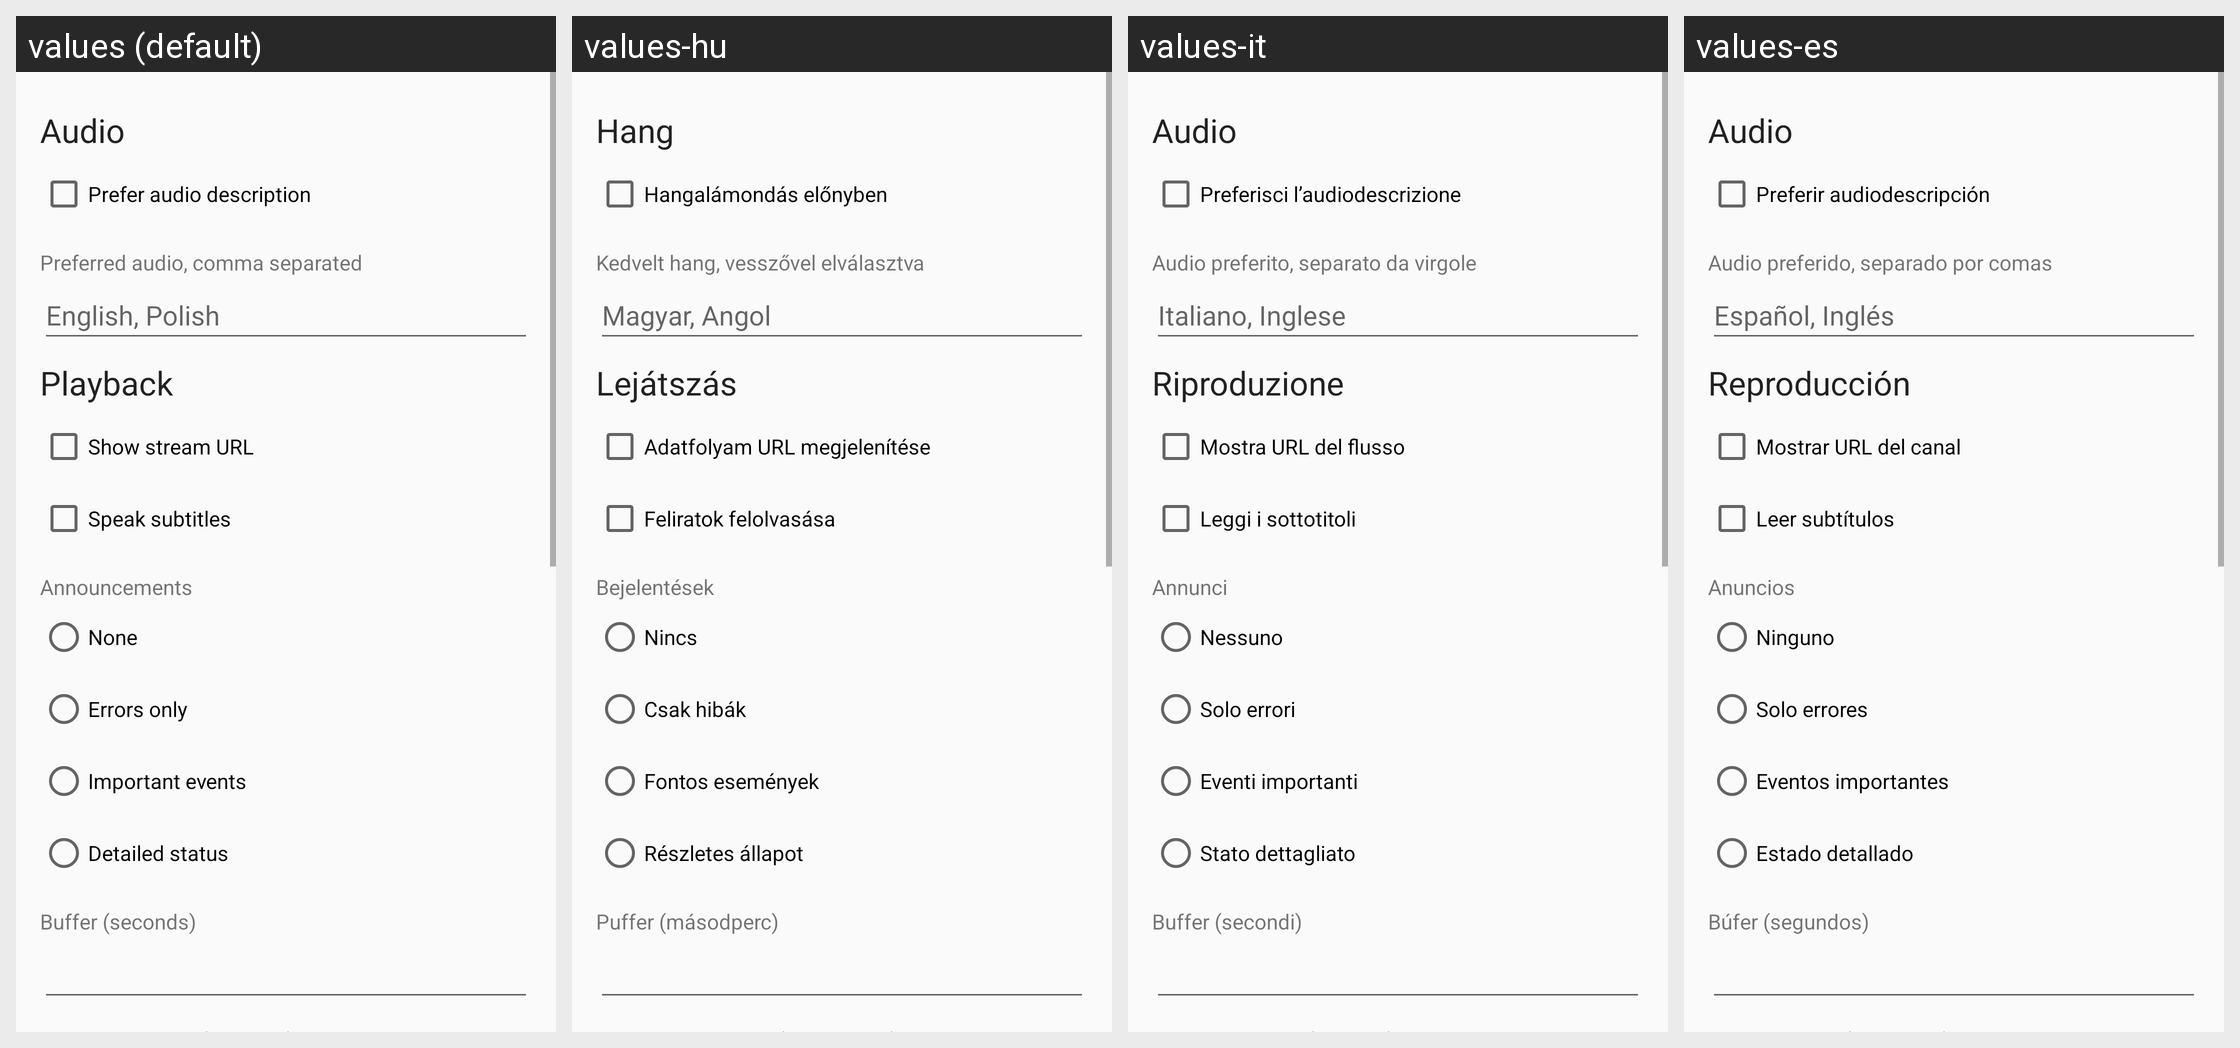

The Android screen above is rendered under several locales of the same app. Produce the string resources it draws, with the default and per-locale values.
Android screen res/layout/activity_settings.xml rendered under 4 locales, left to right: values (default), values-hu, values-it, values-es. Device: Nexus 5 (rendered at 1080×1920; each locale shown at half size, 540×960, under a caption strip naming it); theme AppTheme.
Other locales in the repository, not shown: values-ar, values-de, values-fr, values-hi, values-ja, values-pl, values-pt-rBR, values-ru, values-tr, values-zh-rCN.
Strings drawn on this screen, with the default value and each locale's value (text and hints the layout hard-codes, and strings that could not be matched under every locale, appear in the picture but are not listed):

audio_heading
  values: Audio
  values-hu: Hang
  values-it: Audio
  values-es: Audio

prefer_ad
  values: Prefer audio description
  values-hu: Hangalámondás előnyben
  values-it: Preferisci l’audiodescrizione
  values-es: Preferir audiodescripción

preferred_tracks
  values: Preferred audio, comma separated
  values-hu: Kedvelt hang, vesszővel elválasztva
  values-it: Audio preferito, separato da virgole
  values-es: Audio preferido, separado por comas

preferred_tracks_hint
  values: English, Polish
  values-hu: Magyar, Angol
  values-it: Italiano, Inglese
  values-es: Español, Inglés

playback_heading
  values: Playback
  values-hu: Lejátszás
  values-it: Riproduzione
  values-es: Reproducción

show_stream_url
  values: Show stream URL
  values-hu: Adatfolyam URL megjelenítése
  values-it: Mostra URL del flusso
  values-es: Mostrar URL del canal

speak_subtitles
  values: Speak subtitles
  values-hu: Feliratok felolvasása
  values-it: Leggi i sottotitoli
  values-es: Leer subtítulos

announcements
  values: Announcements
  values-hu: Bejelentések
  values-it: Annunci
  values-es: Anuncios

announce_none
  values: None
  values-hu: Nincs
  values-it: Nessuno
  values-es: Ninguno

announce_errors
  values: Errors only
  values-hu: Csak hibák
  values-it: Solo errori
  values-es: Solo errores

announce_important
  values: Important events
  values-hu: Fontos események
  values-it: Eventi importanti
  values-es: Eventos importantes

announce_detailed
  values: Detailed status
  values-hu: Részletes állapot
  values-it: Stato dettagliato
  values-es: Estado detallado

buffer_seconds
  values: Buffer (seconds)
  values-hu: Puffer (másodperc)
  values-it: Buffer (secondi)
  values-es: Búfer (segundos)
